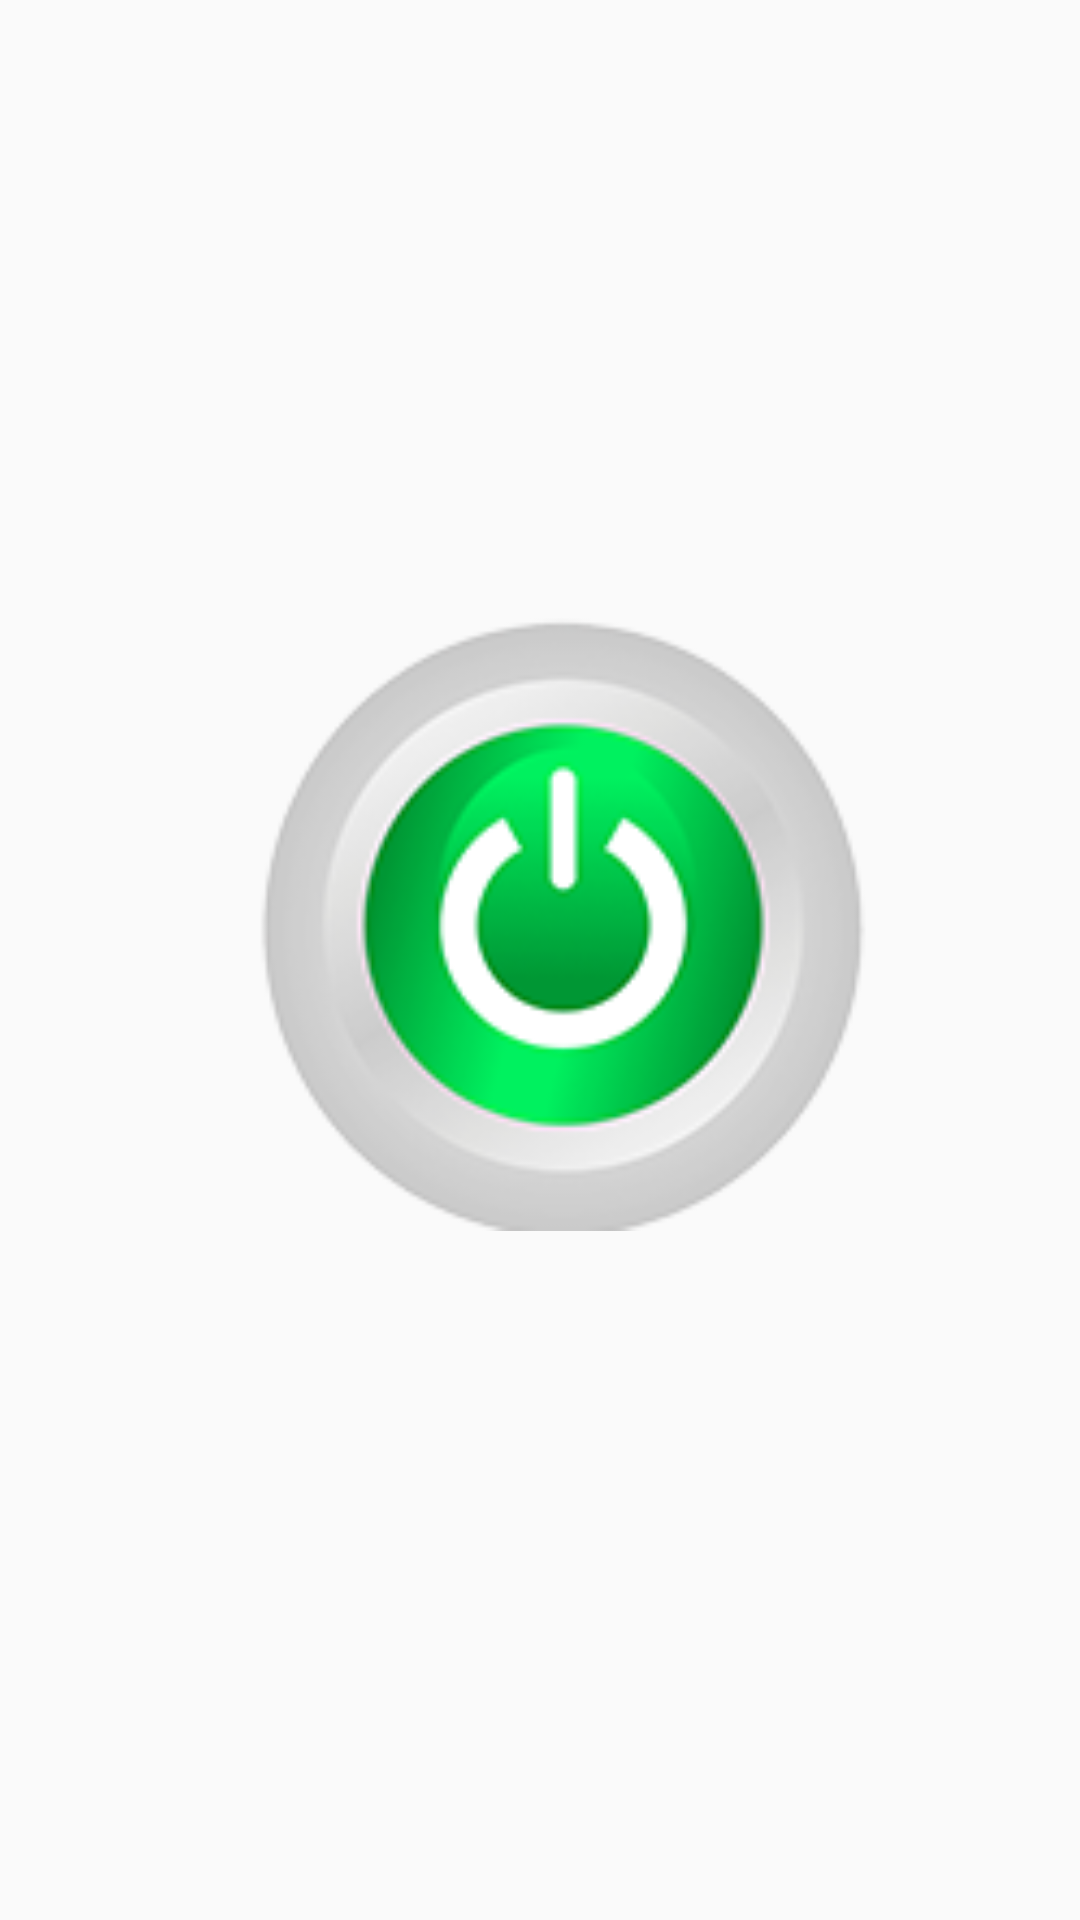

Reconstruct the res/layout file that produces this screen, plus the resources it refers to.
<!-- AndroidManifest.xml: application theme Theme.Aplikasi -->
<!-- res/layout/koordinat.xml -->
<?xml version="1.0" encoding="utf-8"?>
<androidx.constraintlayout.widget.ConstraintLayout xmlns:android="http://schemas.android.com/apk/res/android"
    xmlns:app="http://schemas.android.com/apk/res-auto"
    xmlns:tools="http://schemas.android.com/tools"
    android:layout_width="match_parent"
    android:layout_height="match_parent">

    <ImageButton
        android:id="@+id/btn_mulai"
        android:layout_width="208dp"
        android:layout_height="253dp"
        android:background="@drawable/tombol_transparnt"
        android:scaleType="fitCenter"
        app:layout_constraintBottom_toBottomOf="parent"
        app:layout_constraintEnd_toEndOf="parent"
        app:layout_constraintHorizontal_bias="0.546"
        app:layout_constraintStart_toStartOf="parent"
        app:layout_constraintTop_toTopOf="parent"
        app:layout_constraintVertical_bias="0.464"
        app:srcCompat="@drawable/button_on" />
</androidx.constraintlayout.widget.ConstraintLayout>
<!-- resources referenced by this layout -->
<resources>
  <!-- drawable button_on: png bitmap (drawable, 17908 bytes) -->
  <!-- drawable tombol_transparnt (drawable) -->
  <?xml version="1.0" encoding="utf-8"?>
  <selector xmlns:android="http://schemas.android.com/apk/res/android">
      <item android:state_pressed="true">
          <layer-list>
              
              <item>
                  <shape android:shape="rectangle">
                      <solid android:color="#80CCCCCC" /> 
                      <corners android:radius="8dp" /> 
                  </shape>
              </item>
              
              <item android:right="1dp" android:bottom="1dp">
                  <shape android:shape="rectangle">
                      <solid android:color="#70FFFFFF" /> 
                      <corners android:radius="8dp" />
                  </shape>
              </item>
          </layer-list>
      </item>
      <item>
          
          <shape android:shape="rectangle">
              <solid android:color="#00CCCCCC" /> 
              <corners android:radius="8dp" /> 
          </shape>
      </item>
  </selector>
  <style name="Theme.Aplikasi" parent="Base.Theme.Aplikasi" />
  <style name="Base.Theme.Aplikasi" parent="Theme.AppCompat.Light.NoActionBar">
          
          
      </style>
</resources>
